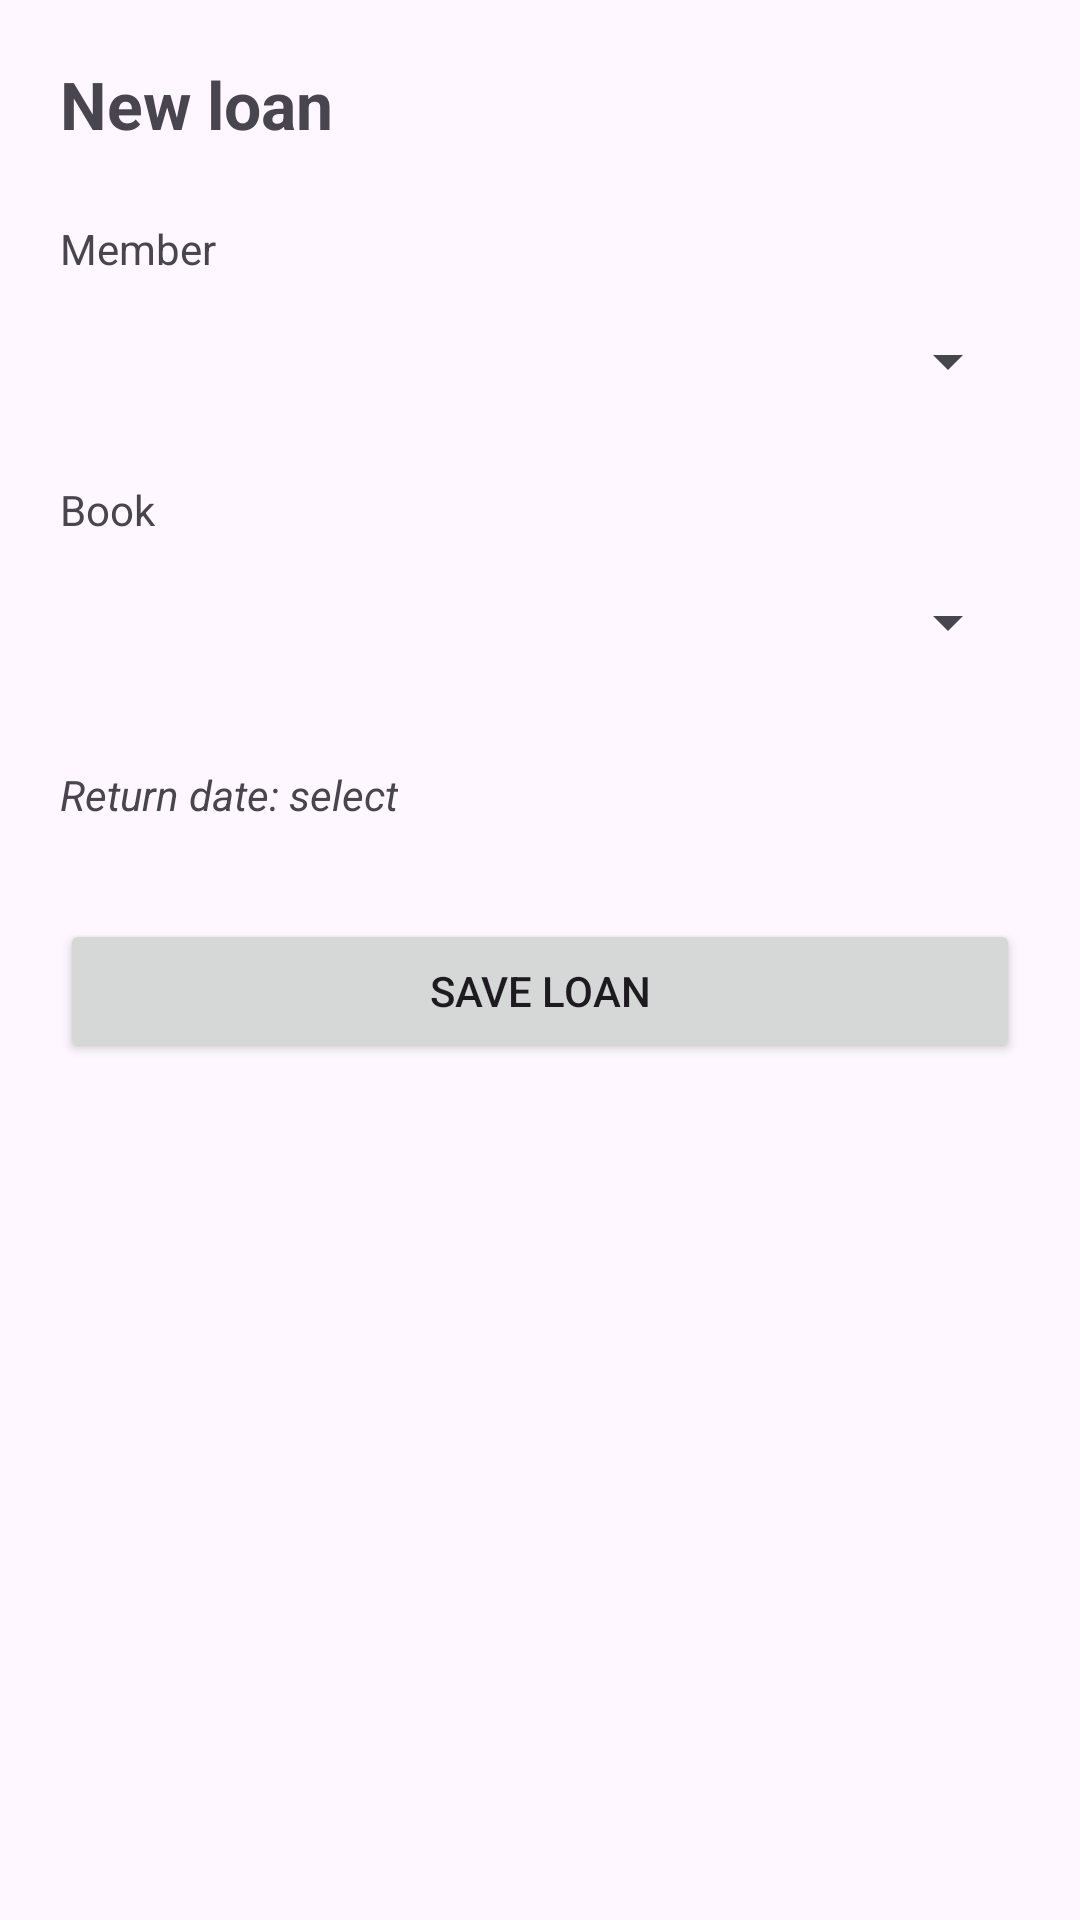

Android layout source for this screen:
<!-- AndroidManifest.xml: application theme Theme.Bibliotheque -->
<!-- res/layout/activity_add_emprunt.xml -->
<?xml version="1.0" encoding="utf-8"?>
<ScrollView xmlns:android="http://schemas.android.com/apk/res/android"
    android:layout_width="match_parent"
    android:layout_height="match_parent">

    <LinearLayout
        android:layout_width="match_parent"
        android:layout_height="wrap_content"
        android:orientation="vertical"
        android:padding="20dp">

        <TextView
            android:layout_width="wrap_content"
            android:layout_height="wrap_content"
            android:text="New loan"
            android:textSize="22sp"
            android:textStyle="bold"
            android:layout_marginBottom="16dp"/>

        
        <TextView
            android:layout_width="wrap_content"
            android:layout_height="wrap_content"
            android:text="Member"
            android:layout_marginTop="8dp"/>

        <Spinner
            android:id="@+id/spinnerMembre"
            android:layout_width="match_parent"
            android:layout_height="48dp"
            android:layout_marginTop="4dp"/>

        
        <TextView
            android:layout_width="wrap_content"
            android:layout_height="wrap_content"
            android:text="Book"
            android:layout_marginTop="16dp"/>

        <Spinner
            android:id="@+id/spinnerLivre"
            android:layout_width="match_parent"
            android:layout_height="48dp"
            android:layout_marginTop="4dp"/>

        
        <TextView
            android:id="@+id/txtDateRetour"
            android:layout_width="wrap_content"
            android:layout_height="wrap_content"
            android:text="Return date: select"
            android:layout_marginTop="24dp"
            android:textStyle="italic"
            android:clickable="true"
            android:focusable="true"/>

        
        <Button
            android:id="@+id/btnSave"
            android:layout_width="match_parent"
            android:layout_height="wrap_content"
            android:text="Save loan"
            android:layout_marginTop="32dp"/>

    </LinearLayout>
</ScrollView>
<!-- resources referenced by this layout -->
<resources>
  <style name="Theme.Bibliotheque" parent="Base.Theme.Bibliotheque" />
  <style name="Base.Theme.Bibliotheque" parent="Theme.Material3.DayNight.NoActionBar">
          <item name="colorPrimary">@color/primary</item>
          <item name="colorOnPrimary">@color/white</item>
          <item name="colorSecondary">@color/accent</item>
          <item name="colorOnSecondary">@color/white</item>
          <item name="android:statusBarColor">@color/primary_dark</item>
          <item name="android:navigationBarColor">@color/primary_dark</item>
          <item name="materialButtonStyle">@style/Widget.Bibliotheque.MaterialButton</item>
          <item name="materialCardViewStyle">@style/Widget.Bibliotheque.CardView</item>
      </style>
  <color name="primary">#2C3E50</color>
  <color name="white">#FFFFFF</color>
  <color name="accent">#3498DB</color>
  <color name="primary_dark">#1A252F</color>
  <style name="Widget.Bibliotheque.MaterialButton" parent="Widget.MaterialComponents.Button">
          <item name="shapeAppearance">@style/ShapeAppearance.MaterialComponents.MediumComponent</item>
          <item name="android:textAllCaps">false</item>
          <item name="android:paddingTop">12dp</item>
          <item name="android:paddingBottom">12dp</item>
      </style>
  <style name="Widget.Bibliotheque.CardView" parent="Widget.MaterialComponents.CardView">
          <item name="cardCornerRadius">16dp</item>
          <item name="cardElevation">6dp</item>
      </style>
</resources>
